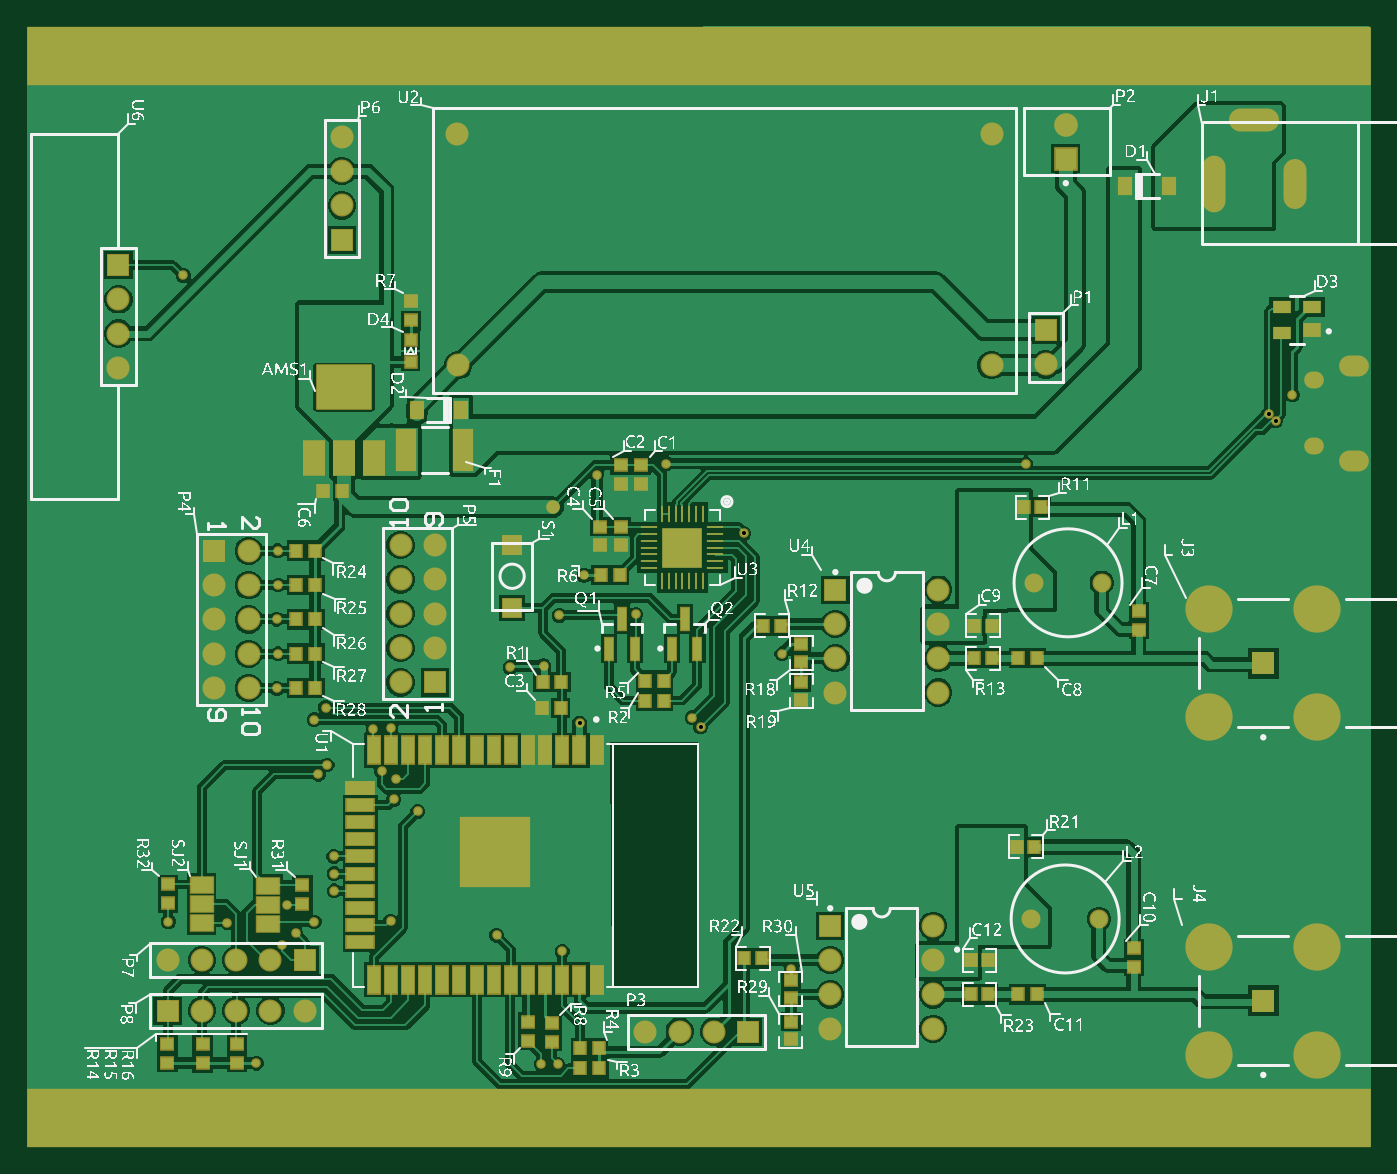
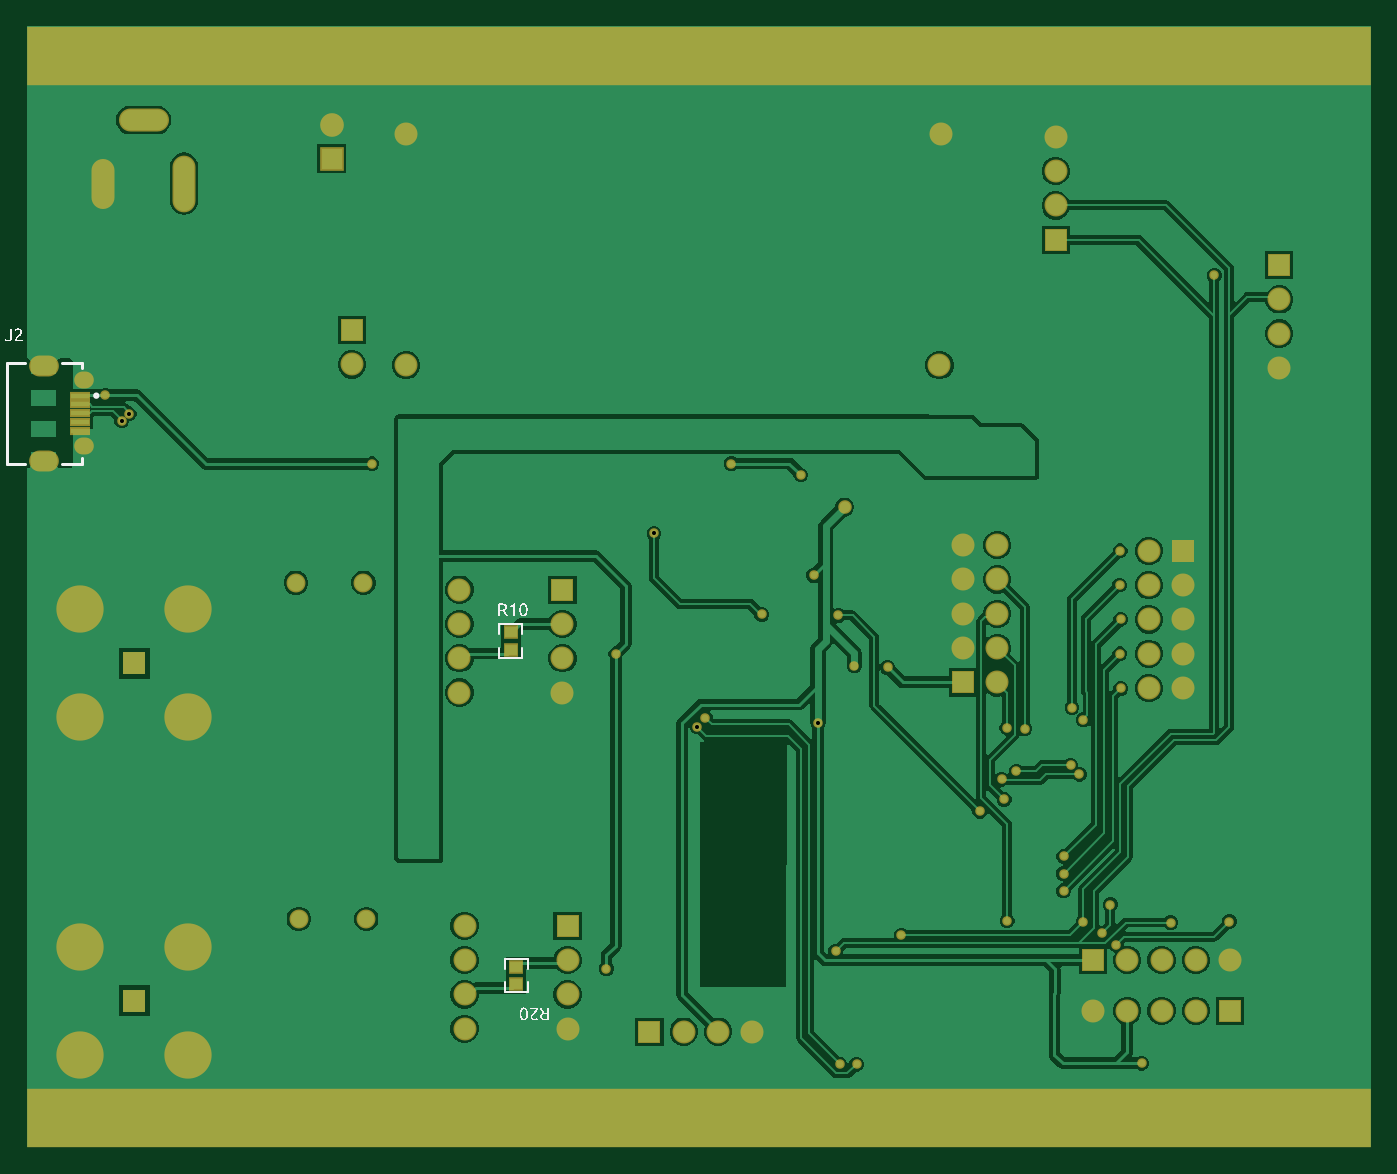
Circuit board: 10 layer files. Board 99.5 x 83.0 mm.
- drill: PCB1-RoundHoles.TXT (2240 bytes)
- drill: PCB1-SlotHoles.TXT (422 bytes)
- bottom_copper: PCB1.GBL (51229 bytes)
- bottom_silk: PCB1.GBO (30188 bytes)
- paste: PCB1.GBP (502 bytes)
- bottom_mask: PCB1.GBS (4041 bytes)
- top_copper: PCB1.GTL (73225 bytes)
- top_silk: PCB1.GTO (612030 bytes)
- paste: PCB1.GTP (4733 bytes)
- top_mask: PCB1.GTS (7978 bytes)

=== drill: PCB1-RoundHoles.TXT ===
M48
;Layer_Color=9474304
;FILE_FORMAT=4:4
METRIC,LZ
;TYPE=PLATED
T1F00S00C0.3000
T2F00S00C0.4000
T4F00S00C0.8200
T6F00S00C0.9000
T8F00S00C1.0200
T9F00S00C1.1000
T10F00S00C2.3000
%
T01
X01349Y0057219
X015175Y0057625
X0153275Y00576
X0154775Y0057625
X015605
X0149925Y0065725
Y0066475
Y0067225
X0149175
X0148425
X0147675
Y0066475
X0148425
Y0065725
X0147675
X0149175
Y0066475
X01281802Y00751302
X0127575Y00758
X01192301Y00754102
X010525Y007505
X0103925Y0075
X0104556Y00718534
X0105625Y007125
X010545Y006975
X010725Y0068875
X0101025Y0065525
X010105Y006425
Y0062975
X0099575Y0060675
X00982Y005985
X0097175Y0059
X0097575Y006195
X0093118Y00606356
X0088775Y00607
X0105225Y006075
X0113075Y00597
X0117925Y00585
X01176Y005015
X0116375
X0095275Y0050225
X0099875Y0071625
X0100525Y00723
X0099575Y007565
X0100425Y007655
X00968Y0077975
X0096875Y0080525
X00968Y00831
X00969Y0085625
X00968538Y0088155
X0105325Y009405
Y00948
Y009555
Y00963
Y009705
X0117725Y0083375
X011655Y007965
X0114075Y0079525
X0089875Y010855
X01205Y0093775
X0121725Y0091925
X0122875
X0124Y009195
X012565Y0094625
X01313759Y00894539
X01342Y0080525
X01234Y008345
X011955Y008635
X01477Y0090575
Y0091325
X014845
Y0090575
X01492
Y0091325
Y0092075
X014845
X01477
X014995
Y0091325
Y0090575
X0152275Y00946
X01523Y0082575
X0153825Y008255
X0155325
X01566Y0082575
X01702406Y00983011
X01707915Y00977862
X0172Y00997
T02
X01172572Y00914
T04
X0152679Y0060898
X0157679
X0157893Y008579
X0152893
T06
X0124095Y005255
X0126635
X0129175
X0131715
X013778Y005277
Y005531
Y005785
Y006039
X01454
Y005785
Y005531
Y005277
X0145781Y0077662
X0138161
X01085Y007842
X010596
X0094725Y0077995
X0092185
X009125Y005785
X009379
X009633
X009887
Y00541
X009633
X009379
X009125
X008871
Y005785
X0092185Y0080535
X0094725
Y0083075
X0092185
Y0085615
X0094725
Y0088155
X0092185
X010596Y008858
X01085
Y008604
X010596
Y00835
X01085
Y008096
X010596
X0110236Y0101906
X0110109Y0119051
X0101625Y0118815
Y0116275
Y0113735
Y0111195
X0085075Y0109325
Y0106785
Y0104245
Y0101705
X0149733Y0101906
X015375Y010196
Y01045
X0149733Y0119051
X0145781Y0085282
Y0082742
Y0080202
X0138161
Y0082742
Y0085282
T08
X0155225Y011718
Y011972
T09
X016985Y005485
X016985Y007985
T10
X016585Y005085
Y005885
X017385
Y005085
X017385Y007585
X016585
Y008385
X017385
M30

=== drill: PCB1-SlotHoles.TXT ===
M48
;Layer_Color=9474304
;FILE_FORMAT=4:4
METRIC,LZ
;TYPE=PLATED
T3F00S00C0.6500
T5F00S00C0.8250
T7F00S00C1.0000
%
G90
G05
T03
G00X0173675Y0095925
M15
G01X0173475
M16
G00X0173675Y0100775
M15
G01X0173475
M16
T05
G00X01769125Y00948375
M15
G01X01762375
M16
G00X01769125Y01018625
M15
G01X01762375
M16
T07
G00X0166175Y01141
M15
G01Y01166
M16
G00X0172175Y011435
M15
G01Y011635
M16
G00X0170175Y012005
M15
G01X0168175
M16
M17
M30

=== bottom_copper: PCB1.GBL (51229 bytes, source omitted) ===
=== bottom_silk: PCB1.GBO (30188 bytes, source omitted) ===
=== paste: PCB1.GBP ===
G04*
G04 #@! TF.GenerationSoftware,Altium Limited,Altium Designer,21.0.9 (235)*
G04*
G04 Layer_Color=128*
%FSLAX44Y44*%
%MOMM*%
G71*
G04*
G04 #@! TF.SameCoordinates,BC5F0FA3-8C3F-41DD-A052-AF4356C4A8CD*
G04*
G04*
G04 #@! TF.FilePolarity,Positive*
G04*
G01*
G75*
%ADD26R,0.9000X0.8000*%
%ADD86R,1.3500X0.4000*%
D26*
X1419710Y808220D02*
D03*
Y821220D02*
D03*
X1415900Y560570D02*
D03*
Y573570D02*
D03*
D86*
X1739000Y996500D02*
D03*
Y977000D02*
D03*
Y970500D02*
D03*
Y983500D02*
D03*
Y990000D02*
D03*
M02*

=== bottom_mask: PCB1.GBS ===
G04*
G04 #@! TF.GenerationSoftware,Altium Limited,Altium Designer,21.0.9 (235)*
G04*
G04 Layer_Color=16711935*
%FSLAX44Y44*%
%MOMM*%
G71*
G04*
G04 #@! TF.SameCoordinates,BC5F0FA3-8C3F-41DD-A052-AF4356C4A8CD*
G04*
G04*
G04 #@! TF.FilePolarity,Negative*
G04*
G01*
G75*
%ADD39R,99.5000X4.3250*%
%ADD45R,1.1032X1.0032*%
%ADD55O,1.7032X4.2032*%
%ADD56O,1.7032X3.7032*%
%ADD57O,3.7032X1.7032*%
%ADD58C,1.7532*%
%ADD59R,1.7532X1.7532*%
%ADD60R,1.7000X1.7000*%
%ADD61C,3.5000*%
%ADD62C,1.7032*%
%ADD63R,1.7032X1.7032*%
%ADD64R,1.7032X1.7032*%
%ADD65C,1.4032*%
%ADD66O,2.2032X1.5532*%
%ADD67O,1.4532X1.2532*%
%ADD68C,1.0032*%
%ADD69C,0.7032*%
%ADD87R,1.5532X0.6032*%
D39*
X1280500Y1248375D02*
D03*
X1280500Y461625D02*
D03*
D45*
X1419710Y808220D02*
D03*
Y821220D02*
D03*
X1415900Y560570D02*
D03*
Y573570D02*
D03*
D55*
X1661750Y1153500D02*
D03*
D56*
X1721750D02*
D03*
D57*
X1691750Y1200500D02*
D03*
D58*
X1552250Y1197200D02*
D03*
D59*
Y1171800D02*
D03*
D60*
X1698500Y548500D02*
D03*
X1698500Y798500D02*
D03*
D61*
X1658500Y508500D02*
D03*
Y588500D02*
D03*
X1738500Y508500D02*
D03*
Y588500D02*
D03*
X1658500Y758500D02*
D03*
Y838500D02*
D03*
X1738500Y758500D02*
D03*
Y838500D02*
D03*
D62*
X947250Y779950D02*
D03*
X921850D02*
D03*
X947250Y805350D02*
D03*
X921850D02*
D03*
X947250Y830750D02*
D03*
X921850D02*
D03*
X947250Y856150D02*
D03*
X921850D02*
D03*
X947250Y881550D02*
D03*
X1059600Y885800D02*
D03*
X1085000D02*
D03*
X1059600Y860400D02*
D03*
X1085000D02*
D03*
X1059600Y835000D02*
D03*
X1085000D02*
D03*
X1059600Y809600D02*
D03*
X1085000D02*
D03*
X1059600Y784200D02*
D03*
X963300Y578500D02*
D03*
X937900D02*
D03*
X912500D02*
D03*
X887100D02*
D03*
X912500Y541000D02*
D03*
X937900D02*
D03*
X963300D02*
D03*
X988700D02*
D03*
X1016250Y1137350D02*
D03*
Y1162750D02*
D03*
Y1188150D02*
D03*
X1291750Y525500D02*
D03*
X1266350D02*
D03*
X1240950D02*
D03*
X1537500Y1019600D02*
D03*
X1377800Y578500D02*
D03*
Y553100D02*
D03*
Y527700D02*
D03*
X1454000Y603900D02*
D03*
Y578500D02*
D03*
Y553100D02*
D03*
Y527700D02*
D03*
X1381610Y827420D02*
D03*
Y802020D02*
D03*
Y776620D02*
D03*
X1457810Y852820D02*
D03*
Y827420D02*
D03*
Y802020D02*
D03*
Y776620D02*
D03*
X1497330Y1019060D02*
D03*
X1102360D02*
D03*
X1497330Y1190510D02*
D03*
X1101090D02*
D03*
X850750Y1017050D02*
D03*
Y1042450D02*
D03*
Y1067850D02*
D03*
D63*
X921850Y881550D02*
D03*
X1085000Y784200D02*
D03*
X1016250Y1111950D02*
D03*
X1537500Y1045000D02*
D03*
X850750Y1093250D02*
D03*
D64*
X988700Y578500D02*
D03*
X887100Y541000D02*
D03*
X1317150Y525500D02*
D03*
X1377800Y603900D02*
D03*
X1381610Y852820D02*
D03*
D65*
X1528930Y857900D02*
D03*
X1578930D02*
D03*
X1526790Y608980D02*
D03*
X1576790D02*
D03*
D66*
X1765750Y1018625D02*
D03*
Y948375D02*
D03*
D67*
X1735750Y1007750D02*
D03*
Y959250D02*
D03*
D68*
X1172572Y914000D02*
D03*
D69*
X1256500Y946250D02*
D03*
X1205000Y937750D02*
D03*
X1522750Y946000D02*
D03*
X1702406Y983011D02*
D03*
X952750Y502250D02*
D03*
X898750Y1085500D02*
D03*
X1140750Y795250D02*
D03*
X971750Y590000D02*
D03*
X887750Y607000D02*
D03*
X982000Y598500D02*
D03*
X975750Y619500D02*
D03*
X995750Y606750D02*
D03*
X1045560Y718534D02*
D03*
X998750Y716250D02*
D03*
X1056250Y712500D02*
D03*
X1005250Y723000D02*
D03*
X931180Y606356D02*
D03*
X1004250Y765500D02*
D03*
X1039250Y750000D02*
D03*
X1010250Y655250D02*
D03*
X1192301Y754102D02*
D03*
X1010500Y642500D02*
D03*
X1072500Y688750D02*
D03*
X1010500Y629750D02*
D03*
X1054500Y697500D02*
D03*
X1052250Y607500D02*
D03*
X1052500Y750500D02*
D03*
X1130750Y597000D02*
D03*
X1179250Y585000D02*
D03*
X995750Y756500D02*
D03*
X1707915Y977862D02*
D03*
X1163750Y501500D02*
D03*
X1176000D02*
D03*
X1177250Y833750D02*
D03*
X1281802Y751302D02*
D03*
X1313759Y894539D02*
D03*
X1275750Y758000D02*
D03*
X1234000Y834500D02*
D03*
X1195500Y863500D02*
D03*
X1165500Y796500D02*
D03*
X968538Y881550D02*
D03*
X969000Y856250D02*
D03*
X968000Y831000D02*
D03*
X968750Y805250D02*
D03*
X968000Y779750D02*
D03*
X1349000Y572190D02*
D03*
X1342000Y805250D02*
D03*
X1720000Y997000D02*
D03*
D87*
X1739000Y996500D02*
D03*
Y977000D02*
D03*
Y970500D02*
D03*
Y983500D02*
D03*
Y990000D02*
D03*
M02*

=== top_copper: PCB1.GTL (73225 bytes, source omitted) ===
=== top_silk: PCB1.GTO (612030 bytes, source omitted) ===
=== paste: PCB1.GTP ===
G04*
G04 #@! TF.GenerationSoftware,Altium Limited,Altium Designer,21.0.9 (235)*
G04*
G04 Layer_Color=8421504*
%FSLAX44Y44*%
%MOMM*%
G71*
G04*
G04 #@! TF.SameCoordinates,BC5F0FA3-8C3F-41DD-A052-AF4356C4A8CD*
G04*
G04*
G04 #@! TF.FilePolarity,Positive*
G04*
G01*
G75*
%ADD20R,1.5000X3.2000*%
%ADD21R,4.0000X3.2500*%
%ADD22R,1.5000X2.5000*%
%ADD23R,0.9000X0.8000*%
%ADD24R,0.8000X0.9000*%
%ADD25R,0.8000X0.9000*%
%ADD26R,0.9000X0.8000*%
%ADD27R,1.3000X1.1000*%
%ADD28R,1.3000X0.9000*%
%ADD29R,0.9140X1.2190*%
%ADD30R,1.2000X0.2032*%
%ADD31R,0.2032X1.2000*%
%ADD32R,1.6002X1.1684*%
%ADD33R,0.6000X1.6000*%
%ADD34R,1.3500X1.3500*%
%ADD35R,5.0000X5.0000*%
%ADD36R,0.9000X2.0000*%
%ADD37R,2.0000X0.9000*%
%ADD38R,0.8000X0.8000*%
G36*
X1281955Y884895D02*
X1269566D01*
Y897645D01*
X1281955D01*
Y884895D01*
D02*
G37*
G36*
X1267094D02*
X1254705D01*
Y897645D01*
X1267094D01*
Y884895D01*
D02*
G37*
G36*
X1281955Y870395D02*
X1269566D01*
Y883145D01*
X1281955D01*
Y870395D01*
D02*
G37*
G36*
X1267455D02*
X1254705D01*
Y883145D01*
X1267455D01*
Y870395D01*
D02*
G37*
G36*
X1145611Y643099D02*
X1113921D01*
Y674767D01*
X1145611D01*
Y643099D01*
D02*
G37*
D20*
X1064000Y956000D02*
D03*
X1106000D02*
D03*
D21*
X1017750Y1002750D02*
D03*
D22*
X1040250Y950250D02*
D03*
X1017750D02*
D03*
X995250D02*
D03*
D23*
X1237760Y945080D02*
D03*
Y931080D02*
D03*
X1222520Y945080D02*
D03*
Y931080D02*
D03*
X1207530Y899540D02*
D03*
Y885540D02*
D03*
X1222770Y899540D02*
D03*
Y885540D02*
D03*
X1606400Y822960D02*
D03*
Y836960D02*
D03*
X1602590Y573390D02*
D03*
Y587390D02*
D03*
X1171780Y532160D02*
D03*
Y518160D02*
D03*
X1154000Y532810D02*
D03*
Y518810D02*
D03*
X1067250Y1066250D02*
D03*
Y1052250D02*
D03*
X987000Y634250D02*
D03*
Y620250D02*
D03*
X887250Y634500D02*
D03*
Y620500D02*
D03*
X938500Y502500D02*
D03*
Y516500D02*
D03*
X887000Y502500D02*
D03*
Y516500D02*
D03*
X913000Y502250D02*
D03*
Y516250D02*
D03*
D24*
X1164190Y765340D02*
D03*
X1178190D02*
D03*
X1016250Y925750D02*
D03*
X1002250D02*
D03*
X1530850Y802020D02*
D03*
X1516850D02*
D03*
X1530850Y553100D02*
D03*
X1516850D02*
D03*
X1178810Y784390D02*
D03*
X1164810D02*
D03*
X1240750Y770750D02*
D03*
X1254750D02*
D03*
X1192750Y498250D02*
D03*
X1206750D02*
D03*
X1192500Y513500D02*
D03*
X1206500D02*
D03*
X1254750Y785500D02*
D03*
X1240750D02*
D03*
X1222000Y863500D02*
D03*
X1208000D02*
D03*
X996500Y780000D02*
D03*
X982500D02*
D03*
X996500Y830750D02*
D03*
X982500D02*
D03*
X996500Y805500D02*
D03*
X982500D02*
D03*
X996500Y881750D02*
D03*
X982500D02*
D03*
X996500Y856250D02*
D03*
X982500D02*
D03*
D25*
X1521160Y913780D02*
D03*
X1534160D02*
D03*
X1341120Y826150D02*
D03*
X1328120D02*
D03*
X1497330Y802020D02*
D03*
X1484330D02*
D03*
X1516080Y662320D02*
D03*
X1529080D02*
D03*
X1327150Y579770D02*
D03*
X1314150D02*
D03*
X1494790Y553100D02*
D03*
X1481790D02*
D03*
X1484330Y826150D02*
D03*
X1497330D02*
D03*
X1481790Y578500D02*
D03*
X1494790D02*
D03*
D26*
X1356210Y812330D02*
D03*
Y799330D02*
D03*
Y784390D02*
D03*
Y771390D02*
D03*
X1348590Y563560D02*
D03*
Y550560D02*
D03*
Y532780D02*
D03*
Y519780D02*
D03*
D27*
X1734500Y1045000D02*
D03*
D28*
Y1062000D02*
D03*
X1712500D02*
D03*
Y1043000D02*
D03*
D29*
X1595847Y1151890D02*
D03*
X1628613D02*
D03*
X1104633Y986000D02*
D03*
X1071867D02*
D03*
D30*
X1292830Y899020D02*
D03*
Y894020D02*
D03*
Y889020D02*
D03*
Y884020D02*
D03*
Y879020D02*
D03*
Y874020D02*
D03*
Y869020D02*
D03*
X1243830D02*
D03*
Y874020D02*
D03*
Y879020D02*
D03*
Y884020D02*
D03*
Y889020D02*
D03*
Y894020D02*
D03*
Y899020D02*
D03*
D31*
X1283330Y859520D02*
D03*
X1278330D02*
D03*
X1273330D02*
D03*
X1268330D02*
D03*
X1263330D02*
D03*
X1258330D02*
D03*
X1253330D02*
D03*
Y908520D02*
D03*
X1258330D02*
D03*
X1263330D02*
D03*
X1268330D02*
D03*
X1273330D02*
D03*
X1278330D02*
D03*
X1283330D02*
D03*
D32*
X961250Y619500D02*
D03*
X912250Y620250D02*
D03*
D33*
X1260500Y809250D02*
D03*
X1279500D02*
D03*
X1270000Y831250D02*
D03*
X1214000Y809250D02*
D03*
X1233000D02*
D03*
X1223500Y831250D02*
D03*
D34*
X1142250Y886250D02*
D03*
Y839250D02*
D03*
D35*
X1129800Y658910D02*
D03*
D36*
X1204800Y733910D02*
D03*
X1192100D02*
D03*
X1179400D02*
D03*
X1166700D02*
D03*
X1154000D02*
D03*
X1141300D02*
D03*
X1128600D02*
D03*
X1115900D02*
D03*
X1103200D02*
D03*
X1090500D02*
D03*
X1077800D02*
D03*
X1065100D02*
D03*
X1052400D02*
D03*
X1039700D02*
D03*
Y563910D02*
D03*
X1052400D02*
D03*
X1065100D02*
D03*
X1077800D02*
D03*
X1090500D02*
D03*
X1103200D02*
D03*
X1115900D02*
D03*
X1128600D02*
D03*
X1141300D02*
D03*
X1154000D02*
D03*
X1166700D02*
D03*
X1179400D02*
D03*
X1192100D02*
D03*
X1204800D02*
D03*
D37*
X1029700Y706060D02*
D03*
Y693360D02*
D03*
Y680660D02*
D03*
Y667960D02*
D03*
Y655260D02*
D03*
Y642560D02*
D03*
Y629860D02*
D03*
Y617160D02*
D03*
Y604460D02*
D03*
Y591760D02*
D03*
D38*
X1067250Y1037630D02*
D03*
Y1021630D02*
D03*
M02*

=== top_mask: PCB1.GTS (7978 bytes, source omitted) ===
